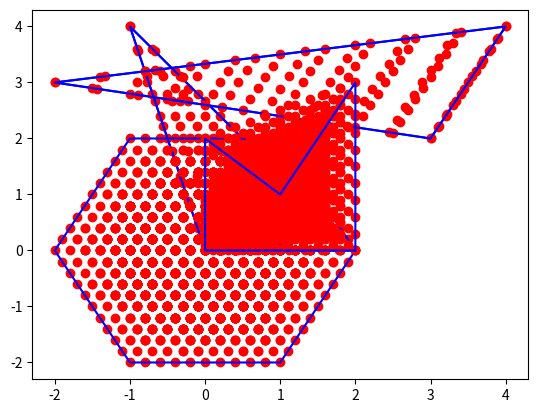
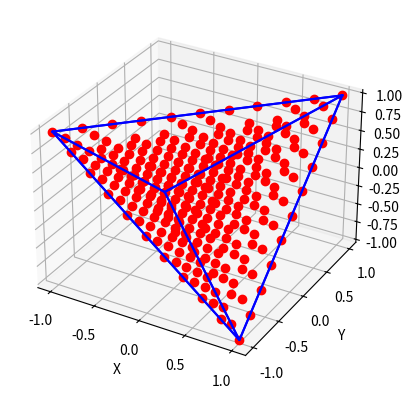

These charts were generated, in order, by the following Python code:
#!/usr/bin/env python
import itertools
import numpy as np
import matplotlib.pyplot as plt
from mpl_toolkits.mplot3d import Axes3D # Without this projection='3d' is not recognized


def draw_contour_2d(points):
    """Draws contour of the 2D figure based on the order of the points.

    :param points: list of numpy arrays describing nodes of the figure.
    """
    xs, ys = zip(points[-1], *points)
    plt.plot(xs, ys, color="blue")


def draw_contour_3d(points, sides):
    """Draws contour of the 3D figure based on the description of its sides.

    :param points: list of numpy arrays describing nodes of the figure.
    :param sides: list containing description of the figure's sides. Each side is described by a list of indexes of elements in points.
    """
    for side in sides:
        xs, ys, zs = [], [], []
        for s in side:
            xs.append(points[s][0])
            ys.append(points[s][1])
            zs.append(points[s][2])
        # Adding connection to the first node
        a = points[side[0]]
        xs.append(a[0])
        ys.append(a[1])
        zs.append(a[2])
        plt.plot(xs, ys, zs, color="blue")

def convex_comb_general(points, limit=1.0, step_arange=0.1, tabs=""):
    """Generates all linear convex combinations of points with the specified precision.

    :param points: list of numpy arrays representing nodes of the figure.
    :param limit: value to be distributed among remaining unassigned linear coefficients.
    :param step_arange: step in arange.
    :param tabs: indent for debug printing.
    :return: list of points, each represented as np.array.
    """

    # TODO: Zadanie 4.1: Implementacja za pomocą pętli obliczenia wypukłych kombinacji liniowych dla wierzchołków trójkąta.
    coefficients = np.arange(0, 1 + step_arange, step_arange)
    output = []
    for combination in itertools.product(coefficients, repeat=len(points) - 1):
        if np.sum(combination) <= limit:
            combination = list(combination) + [limit - np.sum(combination)]
            output.append(np.sum(np.array(combination).reshape(-1, 1) * points, axis=0))
   
    return output

def convex_comb_triangle_loop(points):
    """Generates all linear convex combinations of points for a triangle using loops.

    :param points: list of numpy arrays representing nodes of the figure.
    :return: list of points, each represented as np.array.
    """

    assert len(points) == 3

    # TODO: Zadanie 4.1: Implementacja za pomocą pętli obliczenia wypukłych kombinacji liniowych dla wierzchołków trójkąta.
    coefficients = np.linspace(0, 1, 10)
    output = []
    for combination in itertools.product(coefficients, repeat=len(points) - 1):
        if np.sum(combination) <= 1:
            combination = list(combination) + [1 - np.sum(combination)]
            output.append(np.sum(np.array(combination).reshape(-1, 1) * points, axis=0))
   
    return output 

def draw_convex_combination_2d(points, cc_points):
    # TODO: Zadanie 4.1: Rysowanie wykresu dla wygenerowanej listy punktów (cc_points).
    
    # Draw points (as a line)
    cc_points = np.array(cc_points)
    x, y = cc_points[:, 0], cc_points[:, 1]
    plt.plot(x, y, 'ro')
    plt.margins(0.05)

    # Drawing contour of the figure (with plt.plot).
    draw_contour_2d(points)


def draw_convex_combination_3d(points, cc_points, sides=None, color_z=True):
    fig = plt.figure()
    # To create a 3D plot a sublot with projection='3d' must be created.
    # For this to work required is the import of Axes3D: "from mpl_toolkits.mplot3d import Axes3D"
    ax = fig.add_subplot(111, projection='3d')
    ax.set_xlabel('X')
    ax.set_ylabel('Y')
    ax.set_zlabel('Z')
    # TODO: Zadanie 4.3: Zaimplementuj rysowanie wykresu 3D dla cc_points. Możesz dodatkowo zaimplementować kolorowanie względem wartości na osi z.

    cc_points = np.array(cc_points)
    x, y, z = cc_points[:, 0], cc_points[:, 1], cc_points[:, 2]
    plt.plot(x, y, z, 'ro')

    # Drawing contour of the figure (with plt.plot).
    if sides is not None:
        draw_contour_3d(points, sides)


def draw_vector_addition(vectors, coeffs):
    start = np.array([0.0, 0.0])
    for c, v in zip(coeffs, vectors):
        assert isinstance(v, np.ndarray)
        assert isinstance(c, float)
        # TODO: Zadanie 4.4: Wzorując się na poniższym użyciu funkcji plt.arrow, napisz kod rysujący wektory składowe.
        # TODO: Każdy kolejny wektor powininen być rysowany od punktu, w którym zakończył się poprzedni wektor.
        # TODO: Pamiętaj o przeskalowaniu wektorów przez odpowiedni współczynnik.
        end = c * v
        plt.arrow(*start, *end, head_width=0.1, head_length=0.1, color="green", zorder=4, length_includes_head=True)
        start = end

    # Drawing the final vector being a linear combination of the given vectors.
    # The third and the fourth arguments of the plt.arrow function indicate movement (dx, dy), not the ending point.
    resultant_vector = sum([c * v for c, v in zip(coeffs, vectors)])
    plt.arrow(0.0, 0.0, resultant_vector[0], resultant_vector[1], head_width=0.1, head_length=0.1, color="magenta", zorder=4, length_includes_head=True)
    plt.margins(0.05)



def draw_triangle_simple_1():
    points = [np.array([-1, 4]),
              np.array([2, 0]),
              np.array([0, 0])]
    cc_points = convex_comb_triangle_loop(points)
    draw_convex_combination_2d(points, cc_points)
    plt.show()

def draw_triangle_simple_2():
    points = [np.array([-2, 3]),
              np.array([4, 4]),
              np.array([3, 2])]
    cc_points = convex_comb_triangle_loop(points)
    draw_convex_combination_2d(points, cc_points)
    plt.show()

def draw_triangle_1():
    points = [np.array([-1, 4]),
              np.array([2, 0]),
              np.array([0, 0])]
    cc_points = convex_comb_general(points)
    draw_convex_combination_2d(points, cc_points)
    plt.show()

def draw_triangle_2():
    points = [np.array([-2, 3]),
              np.array([4, 4]),
              np.array([3, 2])]
    cc_points = convex_comb_general(points)
    draw_convex_combination_2d(points, cc_points)
    plt.show()

def draw_rectangle():
    points = [np.array([0, 0]),
              np.array([0, 1]),
              np.array([1, 1]),
              np.array([1, 0])]
    cc_points = convex_comb_general(points)
    draw_convex_combination_2d(points, cc_points)
    plt.show()

def draw_hexagon():
    points = [np.array([1, -2]),
              np.array([-1, -2]),
              np.array([-2, 0]),
              np.array([-1, 2]),
              np.array([1, 2]),
              np.array([2, 0])]
    cc_points = convex_comb_general(points)
    draw_convex_combination_2d(points, cc_points)
    plt.show()

def draw_not_convex():
    points = [np.array([0, 0]),
              np.array([0, 2]),
              np.array([1, 1]),
              np.array([2, 3]),
              np.array([2, 0])]
    cc_points = convex_comb_general(points)
    draw_convex_combination_2d(points, cc_points)
    plt.show()

def draw_tetrahedron():
    sides = [[0,1,2], [1,2,3], [0,2,3], [0,1,3]]
    points = [np.array([1.0, 1.0, 1.0]),
              np.array([-1.0, -1.0, 1.0]),
              np.array([-1.0, 1.0, -1.0]),
              np.array([1.0, -1.0, -1.0])]
    cc_points = convex_comb_general(points, step_arange=0.1)
    draw_convex_combination_3d(points, cc_points, sides=sides, color_z=True)
    plt.show()

def draw_cube():
    sides = [[0,1,2,3], [4,5,6,7], [0,4,5,1], [2,6,7,3]]
    points = [np.array([0.0, 0.0, 0.0]),
              np.array([1.0, 0.0, 0.0]),
              np.array([1.0, 1.0, 0.0]),
              np.array([0.0, 1.0, 0.0]),
              np.array([0.0, 0.0, 1.0]),
              np.array([1.0, 0.0, 1.0]),
              np.array([1.0, 1.0, 1.0]),
              np.array([0.0, 1.0, 1.0])]
    cc_points = convex_comb_general(points, step_arange=0.2)
    draw_convex_combination_3d(points, cc_points, sides=sides, color_z=True)
    plt.show()

def draw_vector_addition_ex1():
    v = [np.array([-1, 4]),
         np.array([2, 0]),
         np.array([0, 0])]
    coeffs = [0.4, 0.3, 0.3]
    draw_convex_combination_2d(v, convex_comb_general(v))
    draw_vector_addition(v, coeffs)
    plt.show()
    coeffs = [0.2, 0.8, 0.0]
    draw_convex_combination_2d(v, convex_comb_general(v))
    draw_vector_addition(v, coeffs)
    plt.show()



if __name__ == "__main__":
    # for task 4.1
    draw_triangle_simple_1()
    draw_triangle_simple_2()

    # for task 4.2
    draw_triangle_1()
    draw_triangle_2()
    draw_rectangle()
    draw_hexagon()
    draw_not_convex()

    # for task 4.3
    draw_tetrahedron()
    draw_cube()

    # for task 4.4
    draw_vector_addition_ex1()